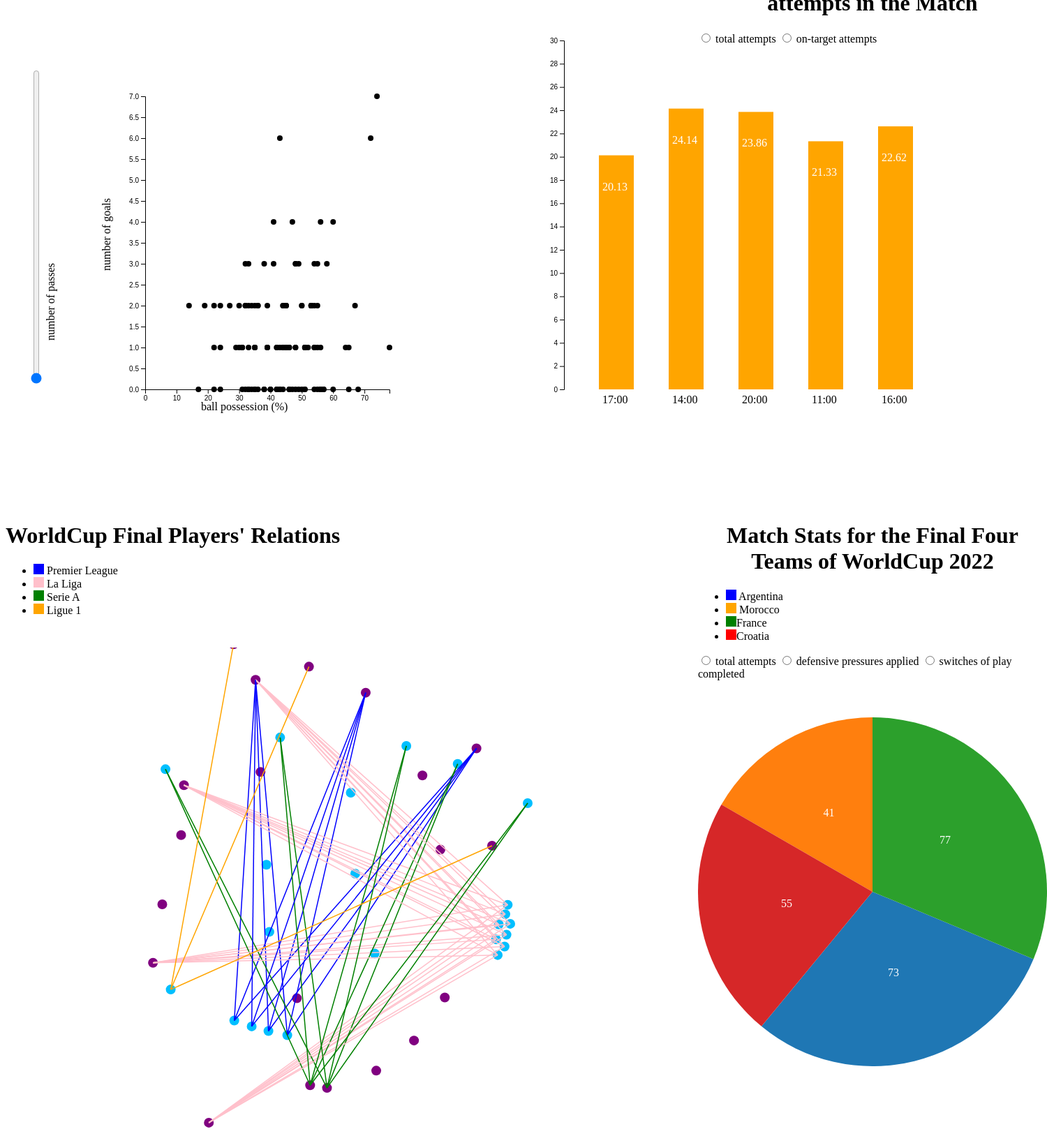
D3 v5 page, settled after 480 driven frames (8 s of simulated time); the page loaded 2 data file(s).


        let w1 = 600;
        let h1 = 520;
        
        var margin = {
            left: 200,
            right: 50,
            top: 50,
            bottom: 50
        };
    
        var svg = d3.select("body")
                    .append("svg")
                    .attr("width", w1)
                    .attr("height", h1)
        
        d3.csv("worldCup.csv").then((data) =>  {
            var max_possession = 0;
            var max_goal = 0;
    
            var min_pass = 1000;
            var max_pass = 0;
            
            var possesion_goal = []
            
            data.forEach(d => {
                var possession1 = d['possession team1'];
                var possession2 = d['possession team2'];
                var goals1 = d['number of goals team1'];
                var goals2 = d['number of goals team2'];
                var passes1 = d['passes team1'];
                var passes2 = d['passes team2'];
    
                max_possession = Math.max(max_possession, +possession1.substring(0, possession1.length - 1));
                max_possession = Math.max(max_possession, +possession2.substring(0, possession2.length - 1));
                
                max_goal = Math.max(max_goal, +goals1);
                max_goal = Math.max(max_goal, +goals2);
    
                min_pass = Math.min(min_pass, Math.min(passes1, passes2));
                max_pass = Math.max(max_pass, Math.max(passes1, passes2));
    
                possesion_goal.push({
                    possession: +possession1.substring(0, possession1.length - 1),
                    goal: +goals1,
                    passes: +passes1
                })
    
                possesion_goal.push({
                    possession: +possession2.substring(0, possession2.length - 1),
                    goal: +goals2,
                    passes: +passes2
                })
            })
    
            var xScale = d3.scaleLinear()
                                .domain([0, max_possession])
                                .range([margin.left, w1 - margin.right]);
    
            var yScale = d3.scaleLinear()
                            .domain([0, max_goal])
                            .range([h1 - margin.top, margin.top]);
    
            var xAxis = d3.axisBottom()
                            .scale(xScale);
    
            var yAxis = d3.axisLeft()
                            .scale(yScale);
    
            svg.selectAll("circle")
                .data(possesion_goal)
                .enter()
                .append("circle")
                .attr("cx", (d)=> {
                    return xScale(d.possession);
                })
                .attr("cy", (d)=> {
                    return yScale(d.goal);
                })
                .attr("r", (d)=> {
                    return 4;
                })
                .attr("fill","black")
    
            svg.append("g")
                .attr("class", "axis")
                .attr("transform", "translate(" + margin.left + ",0)")
                .call(yAxis);
            
            svg.append("g")
                .attr("class", "axis")
                .attr("transform", "translate(0," + (h1 - margin.top) + ")")
                .call(xAxis);
    
            svg.append("text")
                .attr("y", h1 - 20)
                .attr("x", w1/2 - 20)
                .text("ball possession (%)");
            
            svg.append("text")
                .attr("transform", "rotate(-90)")
                .attr("y", 150)
                .attr("x", -300)
                .text("number of goals");
    
            svg.append("text")
                .attr("transform", "rotate(-90)")
                .attr("y", 70)
                .attr("x", -400)
                .text("number of passes");
    
            d3.select("#slider")
            .on("change", function() {
                let threshold = +d3.select(this).node().value;
    
                svg.selectAll("circle")
                    .attr("fill", (d)=> {
                        if (d['passes'] <= (threshold))
                            return "red";
                        else
                            return "black";
                    })
            });
        })

        // graph2 -----------------

        let w2 = 800;
        let h2 = 600;

        var hashmap = new Map();
        var final_data = [];
    
        var margin = {
            left: 200,
            right: 50,
            top: 50,
            bottom: 50
        };
    
        var svg1 = d3.select("body")
                .append("svg")
                .attr("width", w2)
                .attr("height", h2);
    
        d3.csv("worldCup.csv").then((data) =>  {
            data.forEach((d) => {
                var hour = d['hour'];
                var total_shots1 = +d['total attempts team1'];
                var total_shots2 = +d['total attempts team2'];
                var target_shots1 = +d['on target attempts team1'];
                var target_shots2 = +d['on target attempts team2'];
                if(hashmap.has(hour)) {
                    var obj = hashmap.get(hour);
                    obj.total.push(total_shots1 + total_shots2);
                    //obj.total.push(total_shots2);
                    obj.target.push(target_shots1 + total_shots2);
                    //obj.target.push(target_shots2);
                }
                else {
                    hashmap.set(hour, {
                        total: [],
                        target: []
                    })
                }
            });
            for (let [k, v] of hashmap.entries()) {
                let total_arr = v.total;
                let target_arr = v.target;
                final_data.push([k, total_arr.reduce((a, b) => a + b, 0) / total_arr.length, target_arr.reduce((a, b) => a + b, 0) / target_arr.length]);
            }
    
            console.log(final_data);
            var hours = [];
            var totals = [];
            var targets = [];
    
        final_data.forEach((d) => {
            hours.push(d[0]);
            totals.push(d[1]);
            targets.push(d[2]);
        })
    
        var xScale = d3.scaleLinear()
                        .domain([0, 30])
                        .range([margin.left, w2 - margin.right]);
    
        var yScale = d3.scaleLinear()
                        .domain([0, 30])
                        .range([h2 - margin.top, margin.top]);
    
        var xAxis = d3.axisBottom()
                        .scale(xScale);
    
        var yAxis = d3.axisLeft()
                        .scale(yScale);
    
        svg1.append("g")
            .attr("class", "axis")
            .attr("transform", "translate(" + margin.left + ",0)")
            .call(yAxis);
    
        svg1.selectAll("rect")
            .data(final_data)
            .enter()
            .append("rect")
            .attr("x", (d, i)=> {
                return margin.left + 50 + i * 100;
            })
            .attr("y", (d)=> {
                return yScale(d[1]);
            })
            .attr("width", 50)
            .attr("height", (d)=> {
                return h2 - margin.bottom - yScale(d[1]);
            })
            .attr("fill", "orange");
    
        svg1.selectAll("text.label")
            .data(final_data)
            .enter()
            .append('text')
            .attr('x', (d, i) => {
                return margin.left + 55 + i * 100;
            })
            .attr('y', (d) => {
                return yScale(d[1]) + 50
            })
            .text((d) => {
                return Number(d[1]).toFixed(2);
            })
            .attr('fill', 'white')
    
        svg1.selectAll("text.bottom")
            .data(final_data)
            .enter()
            .append('text')
            .attr('x', (d, i) => {
                return margin.left + 55 + i * 100;
            })
            .attr('y', (d) => {
                return h2 - 30
            })
            .text((d) => {
                return d[0];
            })
        })
    
        d3.selectAll("input")
        .on("change", function() {
            var yScale = d3.scaleLinear()
                        .domain([0, 30])
                        .range([h2 - margin.top, margin.top]);
            
            svg1.selectAll("rect").remove()
            svg1.selectAll("text.label").remove()
    
            let selected = +d3.select(this).node().value;
            if (selected == 1) {
                svg1.selectAll("text.label").remove()
                svg1.selectAll("rect")
                    .data(final_data)
                    .enter()
                    .append("rect")
                    .attr("x", (d, i)=> {
                        return margin.left + 50 + i * 100;
                    })
                    .attr("y", (d)=> {
                        return yScale(d[1]);
                    })
                    .attr("width", 50)
                    .attr("height", (d)=> {
                        return h2 - margin.bottom - yScale(d[1]);
                    })
                    .attr("fill", "orange");
    
                svg1.selectAll("text.label")
                    .data(final_data)
                    .enter()
                    .append('text')
                    .attr('x', (d, i) => {
                        return margin.left + 55 + i * 100;
                    })
                    .attr('y', (d) => {
                        return yScale(d[1]) + 50
                    })
                    .text((d) => {
                        return Number(d[1]).toFixed(2);
                    })
                    .attr('fill', 'white')
            }
            else {
                svg1.selectAll("text.label").remove()
                svg1.selectAll("rect")
                .data(final_data)
                .enter()
                .append("rect")
                .attr("x", (d, i)=> {
                    return margin.left + 50 + i * 100;
                })
                .attr("y", (d)=> {
                    return yScale(d[2]);
                })
                .attr("width", 50)
                .attr("height", (d)=> {
                    return h2 - margin.bottom - yScale(d[2]);
                })
                .attr("fill", "red");
    
                svg1.selectAll("text.label")
                    .data(final_data)
                    .enter()
                    .append('text')
                    .attr('x', (d, i) => {
                        return margin.left + 55 + i * 100;
                    })
                    .attr('y', (d) => {
                        return yScale(d[2]) + 50
                    })
                    .text((d) => {
                        return Number(d[2]).toFixed(2);
                    })
                    .attr('fill', 'white')
            }
        });

        // Graph3 -----------------
        var w3 = 700;
        var h3 = 700;
    
        d3.json("final_match.json").then(function(data){ 
            let svg3 = d3.select("body")
                        .append("svg")
                        .attr("width", w3)
                        .attr("height", h3)
                        .attr("id", "svg3");
            
            data.edges.forEach((d) => {
                d.source -= 1;
                d.target -= 1;
            });
            
            let simulation = d3.forceSimulation(data.nodes)
                        .force("charge", d3.forceManyBody(-30))
                        .force("link", d3.forceLink(data.edges).distance(500))
                        .force("center", d3.forceCenter().x(w3/2).y(h3/2));
                
            let nodes = svg3.selectAll("circle")
                .data(data.nodes)
                .enter()
                .append("circle")
                .attr("r", 7)
                .style("fill", (d)=> {
                    switch(d.Alliance) {
                        case "Argentina":
                            return "DeepSkyBlue" 
                        case "France":
                            return "Purple"
                    }
                })
                .on("mouseover", (event,d) => {
                    svg3.append("text")
                        .attr("x", d.x)
                        .attr("y", d.y - 10)
                        .attr("font-size", "20px")
                        .attr("fill", "black")
                        .attr("text-anchor", "middle")
                        .attr("id", "name")
                        .text((d["Label"]));
                })
                .on("mouseout", () => {
                        d3.select("#name").remove();
                });

                let edges = svg3.selectAll("line")
                .data(data.edges)
                .enter()
                .append("line")
                .style("stroke-width", 1.5)
                .style("stroke",(d, i)=> {
                    switch(d.Relationship) {
                        case "premier league":
                            return "Blue" 
                        case "La Liga":
                            return "pink"
                        case "Serie A":
                            return "green"
                        case "Ligue 1":
                            return "orange"
                    }
                })
            
            simulation.on("tick", () => {
                nodes.attr("cx", (d)=> { return d.x; })
                    .attr("cy", (d)=> { return d.y; });
                edges.attr("x1", (d)=> { return d.source.x; })
                    .attr("y1", (d)=> { return d.source.y; })
                    .attr("x2", (d)=> { return d.target.x; })
                    .attr("y2", (d)=> { return d.target.y; });
            }); 
        }); 


        // Graph4 ----------------
        var map4 = new Map();

            //Width and height
			let w4 = 500;
			let h4 = 500;

            map4.set('ARGENTINA', {
                lineBreaks: 0,
                defensivePressure: 0,
                switchesOfPlay: 0
            });
            map4.set('MOROCCO', {
                lineBreaks: 0,
                defensivePressure: 0,
                switchesOfPlay: 0
            });
            map4.set('FRANCE', {
                lineBreaks: 0,
                defensivePressure: 0,
                switchesOfPlay: 0
            });
            map4.set('CROATIA', {
                lineBreaks: 0,
                defensivePressure: 0,
                switchesOfPlay: 0
            });

            d3.csv("worldCup.csv").then((data) =>  {
                data.forEach(d => {
                    let team1 = d['team1'];
                    let team2 = d['team2'];
                    if (map4.has(d['team1'])) {
                        map4.get(team1).lineBreaks += +d['total attempts team1'];
                        map4.get(team1).defensivePressure += +d['defensive pressures applied team1'];
                        map4.get(team1).switchesOfPlay += +d['switches of play completed team1'];
                    }
                    if (map4.has(d['team2'])) {
                        map4.get(team2).lineBreaks += +d['total attempts team2'];
                        map4.get(team2).defensivePressure += +d['defensive pressures applied team2'];
                        map4.get(team2).switchesOfPlay += +d['switches of play completed team2'];
                    }
                });

                var attempts = [];
                var defense = [];
                var switches = [];

                for (let [key, value] of map4.entries()) {
                    attempts.push(value.lineBreaks);
                    defense.push(value.defensivePressure);
                    switches.push(value.switchesOfPlay);
                }

                let outerRadius = w4 / 2;
                let innerRadius = 0;
                let arc = d3.arc()
                            .innerRadius(innerRadius)
                            .outerRadius(outerRadius);

                let pie = d3.pie();

                //Easy colors accessible via a 10-step ordinal scale
                let color = d3.scaleOrdinal(d3.schemeCategory10);

                //Create SVG element
                let svg4 = d3.select("body")
                            .append("svg")
                            .attr("width", w4)
                            .attr("height", h4)
                            .attr("id", "svg4");

                //Set up groups
                let arcs = svg4.selectAll("g.arc")
                            .data(pie(attempts))
                            .enter()
                            .append("g")
                            .attr("class", "arc")
                            .attr("transform", "translate(" + outerRadius + "," + outerRadius + ")");

                //Draw arc paths
                arcs.append("path")
                    .attr("fill", (d, i)=> {
                        return color(i);
                    })
                    .attr("d", arc);

                //Labels
                arcs.append("text")
                    .attr("transform", (d)=> {
                        return "translate(" + arc.centroid(d) + ")";
                    })
                    .attr("text-anchor", "middle")
                    .attr("fill", "white")
                    .text((d)=> {
                        return d.value;
                    }); 

                d3.selectAll(".select4").on("change", function() {

                    let select4 = +d3.select(this).node().value;
                    svg4.selectAll("g.arc").remove()

                    if(select4 == 1) {
                        arcs = svg4.selectAll("g.arc")
                            .data(pie(attempts))
                            .enter()
                            .append("g")
                            .attr("class", "arc")
                            .attr("transform", "translate(" + outerRadius + "," + outerRadius + ")")

                            //Draw arc paths
                            arcs.append("path")
                                .attr("fill", (d, i)=> {
                                    return color(i);
                                })
                                .attr("d", arc)
                                .transition()
                                .duration(2000);

                            //Labels
                            arcs.append("text")
                                .attr("transform", (d)=> {
                                    return "translate(" + arc.centroid(d) + ")";
                                })
                                .attr("text-anchor", "middle")
                                .attr("fill", "white")
                                .text((d)=> {
                                    return d.value;
                                }); 
                    }
                    else if (select4 == 2) {
                        arcs = svg4.selectAll("g.arc")
                            .data(pie(defense))
                            .enter()
                            .append("g")
                            .attr("class", "arc")
                            .attr("transform", "translate(" + outerRadius + "," + outerRadius + ")");

                            //Draw arc paths
                            arcs.append("path")
                                .attr("fill", (d, i)=> {
                                    return color(i);
                                })
                                .attr("d", arc);

                            //Labels
                            arcs.append("text")
                                .attr("transform", (d)=> {
                                    return "translate(" + arc.centroid(d) + ")";
                                })
                                .attr("text-anchor", "middle")
                                .attr("fill", "white")
                                .text((d)=> {
                                    return d.value;
                                }); 
                    }
                    else if (select4 == 3) {
                        arcs = svg4.selectAll("g.arc")
                            .data(pie(switches))
                            .enter()
                            .append("g")
                            .attr("class", "arc")
                            .attr("transform", "translate(" + outerRadius + "," + outerRadius + ")");

                            //Draw arc paths
                            arcs.append("path")
                                .attr("fill", (d, i)=> {
                                    return color(i);
                                })
                                .attr("d", arc);

                            //Labels
                            arcs.append("text")
                                .attr("transform", (d)=> {
                                    return "translate(" + arc.centroid(d) + ")";
                                })
                                .attr("text-anchor", "middle")
                                .attr("fill", "white")
                                .text((d)=> {
                                    return d.value;
                                }); 
                        }

                    })


                })		
		

### data: worldCup.csv
team1, team2, possession team1, possession team2, possession in contest, number of goals team1, number of goals team2, date, hour, category, total attempts team1, total attempts team2, conceded team1, conceded team2, goal inside the penalty area team1, goal inside the penalty area team2, goal outside the penalty area team1, goal outside the penalty area team2, assists team1, assists team2, on target attempts team1, on target attempts team2, off target attempts team1, off target attempts team2
QATAR, ECUADOR, 42%, 50%, 8%, 0, 2, 20-Nov-22, 17:00, Group A, 5, 6, 2, 0, 0, 2, 0, 0, 0, 1, 0, 3, 5, 3
ENGLAND, IRAN, 72%, 19%, 9%, 6, 2, 21-Nov-22, 14:00, Group B, 13, 8, 2, 6, 6, 2, 0, 0, 6, 1, 7, 3, 3, 4
SENEGAL, NETHERLANDS, 44%, 45%, 11%, 0, 2, 21-Nov-22, 17:00, Group A, 14, 9, 2, 0, 0, 2, 0, 0, 0, 1, 3, 3, 8, 5
UNITED STATES, WALES, 51%, 39%, 10%, 1, 1, 21-Nov-22, 20:00, Group B, 6, 7, 1, 1, 1, 1, 0, 0, 1, 0, 1, 3, 4, 3
ARGENTINA, SAUDI ARABIA, 64%, 24%, 12%, 1, 2, 22-Nov-22, 11:00, Group C, 14, 3, 2, 1, 1, 2, 0, 0, 0, 1, 6, 2, 5, 0
DENMARK, TUNISIA, 55%, 33%, 12%, 0, 0, 22-Nov-22, 14:00, Group D, 11, 11, 0, 0, 0, 0, 0, 0, 0, 0, 4, 1, 4, 7
MEXICO, POLAND, 54%, 31%, 15%, 0, 0, 22-Nov-22, 17:00, Group C, 13, 8, 0, 0, 0, 0, 0, 0, 0, 0, 4, 1, 5, 4
FRANCE, AUSTRALIA, 56%, 35%, 9%, 4, 1, 22-Nov-22, 20:00, Group D, 22, 4, 1, 4, 4, 1, 0, 0, 4, 1, 7, 1, 9, 3
MOROCCO, CROATIA, 32%, 57%, 12%, 0, 0, 23-Nov-22, 11:00, Group F, 8, 6, 0, 0, 0, 0, 0, 0, 0, 0, 2, 2, 0, 2
GERMANY, JAPAN, 65%, 22%, 13%, 1, 2, 23-Nov-22, 14:00, Group E, 25, 10, 2, 1, 1, 2, 0, 0, 0, 1, 9, 3, 11, 6
SPAIN, COSTA RICA, 74%, 17%, 9%, 7, 0, 23-Nov-22, 17:00, Group E, 17, 0, 0, 7, 7, 0, 0, 0, 4, 0, 7, 0, 8, 0
BELGIUM, CANADA, 46%, 43%, 11%, 1, 0, 23-Nov-22, 20:00, Group F, 9, 21, 0, 1, 1, 0, 0, 0, 1, 0, 3, 4, 6, 12
SWITZERLAND, CAMEROON, 43%, 46%, 11%, 1, 0, 24-Nov-22, 11:00, Group G, 8, 7, 0, 1, 1, 0, 0, 0, 1, 0, 3, 3, 4, 2
URUGUAY, KOREA REPUBLIC, 49%, 38%, 13%, 0, 0, 24-Nov-22, 14:00, Group H, 10, 6, 0, 0, 0, 0, 0, 0, 0, 0, 0, 0, 6, 5
PORTUGAL, GHANA, 55%, 35%, 10%, 3, 2, 24-Nov-22, 17:00, Group H, 11, 8, 2, 3, 3, 2, 0, 0, 2, 2, 5, 3, 3, 5
BRAZIL, SERBIA, 53%, 34%, 13%, 2, 0, 24-Nov-22, 20:00, Group G, 24, 4, 0, 2, 2, 0, 0, 0, 1, 0, 10, 0, 9, 3
WALES, IRAN, 51%, 33%, 16%, 0, 2, 25-Nov-22, 11:00, Group B, 10, 21, 2, 0, 0, 1, 0, 1, 0, 1, 3, 6, 4, 6
QATAR, SENEGAL, 42%, 48%, 10%, 1, 3, 25-Nov-22, 14:00, Group A, 10, 12, 3, 1, 1, 3, 0, 0, 1, 2, 2, 4, 7, 6
NETHERLANDS, ECUADOR, 48%, 39%, 13%, 1, 1, 25-Nov-22, 17:00, Group A, 2, 13, 1, 1, 0, 1, 1, 0, 1, 0, 1, 5, 1, 3
ENGLAND, UNITED STATES, 51%, 40%, 9%, 0, 0, 25-Nov-22, 20:00, Group B, 8, 10, 0, 0, 0, 0, 0, 0, 0, 0, 3, 2, 4, 7
TUNISIA, AUSTRALIA, 50%, 31%, 19%, 0, 1, 26-Nov-22, 11:00, Group D, 13, 8, 1, 0, 0, 1, 0, 0, 0, 1, 4, 2, 5, 3
POLAND, SAUDI ARABIA, 30%, 57%, 14%, 2, 0, 26-Nov-22, 14:00, Group C, 8, 16, 0, 2, 2, 0, 0, 0, 1, 0, 3, 5, 3, 9
FRANCE, DENMARK, 44%, 44%, 12%, 2, 1, 26-Nov-22, 17:00, Group D, 21, 10, 1, 2, 2, 1, 0, 0, 2, 1, 6, 2, 8, 6
ARGENTINA, MEXICO, 50%, 36%, 14%, 2, 0, 26-Nov-22, 20:00, Group C, 5, 4, 0, 2, 1, 0, 1, 0, 2, 0, 2, 1, 3, 2
JAPAN, COSTA RICA, 48%, 39%, 13%, 0, 1, 27-Nov-22, 11:00, Group E, 14, 4, 1, 0, 0, 1, 0, 0, 0, 1, 3, 1, 4, 1
BELGIUM, MOROCCO, 56%, 32%, 12%, 0, 2, 27-Nov-22, 14:00, Group F, 10, 11, 2, 0, 0, 2, 0, 0, 0, 2, 4, 4, 6, 6
CROATIA, CANADA, 41%, 46%, 13%, 4, 1, 27-Nov-22, 17:00, Group F, 13, 9, 1, 4, 3, 1, 1, 0, 4, 1, 10, 2, 2, 3
SPAIN, GERMANY, 56%, 33%, 11%, 1, 1, 27-Nov-22, 20:00, Group E, 7, 10, 1, 1, 1, 1, 0, 0, 1, 1, 3, 4, 4, 5
CAMEROON, SERBIA, 38%, 49%, 13%, 3, 3, 28-Nov-22, 11:00, Group G, 13, 16, 3, 3, 3, 2, 0, 1, 3, 3, 8, 6, 3, 8
KOREA REPUBLIC, GHANA, 53%, 32%, 15%, 2, 3, 28-Nov-22, 14:00, Group H, 21, 8, 3, 2, 2, 3, 0, 0, 2, 2, 6, 3, 8, 3
BRAZIL, SWITZERLAND, 51%, 40%, 9%, 1, 0, 28-Nov-22, 17:00, Group G, 9, 4, 0, 1, 1, 0, 0, 0, 1, 0, 5, 0, 2, 1
PORTUGAL, URUGUAY, 53%, 35%, 12%, 2, 0, 28-Nov-22, 20:00, Group H, 14, 10, 0, 2, 1, 0, 1, 0, 0, 0, 4, 3, 7, 6
NETHERLANDS, QATAR, 54%, 38%, 8%, 2, 0, 29-Nov-22, 16:00, Group A, 13, 6, 0, 2, 2, 0, 0, 0, 1, 0, 4, 4, 5, 2
ECUADOR, SENEGAL, 51%, 32%, 17%, 1, 2, 29-Nov-22, 16:00, Group A, 8, 15, 2, 1, 1, 2, 0, 0, 1, 0, 4, 5, 3, 8
WALES, ENGLAND, 33%, 58%, 10%, 0, 3, 29-Nov-22, 20:00, Group B, 7, 17, 3, 0, 0, 2, 0, 1, 0, 2, 1, 7, 3, 6
IRAN, UNITED STATES, 42%, 45%, 13%, 0, 1, 29-Nov-22, 20:00, Group B, 6, 12, 1, 0, 0, 1, 0, 0, 0, 1, 2, 5, 4, 4
AUSTRALIA, DENMARK, 24%, 60%, 16%, 1, 0, 30-Nov-22, 16:00, Group D, 8, 14, 0, 1, 1, 0, 0, 0, 1, 0, 4, 3, 2, 7
TUNISIA, FRANCE, 30%, 56%, 14%, 1, 0, 30-Nov-22, 16:00, Group D, 5, 9, 0, 1, 0, 0, 1, 0, 1, 0, 3, 3, 2, 4
POLAND, ARGENTINA, 24%, 67%, 9%, 0, 2, 30-Nov-22, 20:00, Group C, 4, 25, 2, 0, 0, 2, 0, 0, 0, 2, 0, 13, 2, 8
SAUDI ARABIA, MEXICO, 29%, 55%, 17%, 1, 2, 30-Nov-22, 20:00, Group C, 10, 25, 2, 1, 1, 1, 0, 1, 1, 1, 2, 10, 8, 8
CROATIA, BELGIUM, 43%, 47%, 10%, 0, 0, 1-Dec-22, 16:00, Group F, 11, 15, 0, 0, 0, 0, 0, 0, 0, 0, 4, 4, 5, 7
CANADA, MOROCCO, 52%, 36%, 12%, 1, 2, 1-Dec-22, 16:00, Group F, 5, 7, 2, 1, 0, 1, 0, 1, 0, 1, 0, 2, 4, 2
JAPAN, SPAIN, 14%, 78%, 8%, 2, 1, 1-Dec-22, 20:00, Group E, 6, 14, 1, 2, 1, 1, 1, 0, 2, 1, 3, 5, 2, 3
COSTA RICA, GERMANY, 27%, 60%, 13%, 2, 4, 1-Dec-22, 20:00, Group E, 8, 32, 4, 2, 2, 4, 0, 0, 0, 4, 6, 11, 1, 17
GHANA, URUGUAY, 46%, 39%, 15%, 0, 2, 2-Dec-22, 16:00, Group H, 9, 12, 2, 0, 0, 2, 0, 0, 0, 1, 4, 7, 4, 5
KOREA REPUBLIC, PORTUGAL, 34%, 55%, 11%, 2, 1, 2-Dec-22, 16:00, Group H, 12, 12, 1, 2, 2, 1, 0, 0, 1, 1, 6, 4, 4, 6
SERBIA, SWITZERLAND, 45%, 41%, 14%, 2, 3, 2-Dec-22, 20:00, Group G, 11, 14, 3, 2, 2, 3, 0, 0, 1, 3, 4, 7, 6, 3
CAMEROON, BRAZIL, 31%, 56%, 13%, 1, 0, 2-Dec-22, 20:00, Group G, 7, 19, 0, 1, 1, 0, 0, 0, 1, 0, 3, 6, 3, 11
NETHERLANDS, UNITED STATES, 33%, 54%, 13%, 3, 1, 3-Dec-22, 16:00, Round of 16, 11, 18, 1, 3, 3, 1, 0, 0, 3, 1, 6, 7, 4, 4
ARGENTINA, AUSTRALIA, 53%, 35%, 12%, 2, 1, 3-Dec-22, 20:00, Round of 16, 14, 5, 1, 2, 2, 0, 0, 0, 1, 0, 5, 2, 7, 2
FRANCE, POLAND, 48%, 42%, 10%, 3, 1, 4-Dec-22, 16:00, Round of 16, 16, 11, 1, 3, 3, 1, 0, 0, 3, 0, 7, 3, 7, 5
… [head cut at 6 KiB]
### data: final_match.json
{
 "nodes": [
  {
   "Label": "Emi Martinez",
   "ID": 1,
   "Alliance": "Argentina"
  },
  {
   "Label": "Franco Armani",
   "ID": 2,
   "Alliance": "Argentina"
  },
  {
   "Label": "Geronimo Rulli",
   "ID": 3,
   "Alliance": "Argentina"
  },
  {
   "Label": "Marcos Acuna",
   "ID": 4,
   "Alliance": "Argentina"
  },
  {
   "Label": "Juan Foyth",
   "ID": 5,
   "Alliance": "Argentina"
  },
  {
   "Label": "Lisandro Martinez",
   "ID": 6,
   "Alliance": "Argentina"
  },
  {
   "Label": "Nicolas Tagliafico",
   "ID": 7,
   "Alliance": "Argentina"
  },
  {
   "Label": "Cristian Romero",
   "ID": 8,
   "Alliance": "Argentina"
  },
  "... 35 more items"
 ],
 "edges": [
  {
   "source": 1,
   "target": 24,
   "Relationship": "premier league"
  },
  {
   "source": 1,
   "target": 27,
   "Relationship": "premier league"
  },
  {
   "source": 1,
   "target": 32,
   "Relationship": "premier league"
  },
  {
   "source": 3,
   "target": 34,
   "Relationship": "La Liga"
  },
  {
   "source": 3,
   "target": 36,
   "Relationship": "La Liga"
  },
  {
   "source": 3,
   "target": 38,
   "Relationship": "La Liga"
  },
  {
   "source": 3,
   "target": 32,
   "Relationship": "La Liga"
  },
  {
   "source": 4,
   "target": 34,
   "Relationship": "La Liga"
  },
  "... 49 more items"
 ]
}